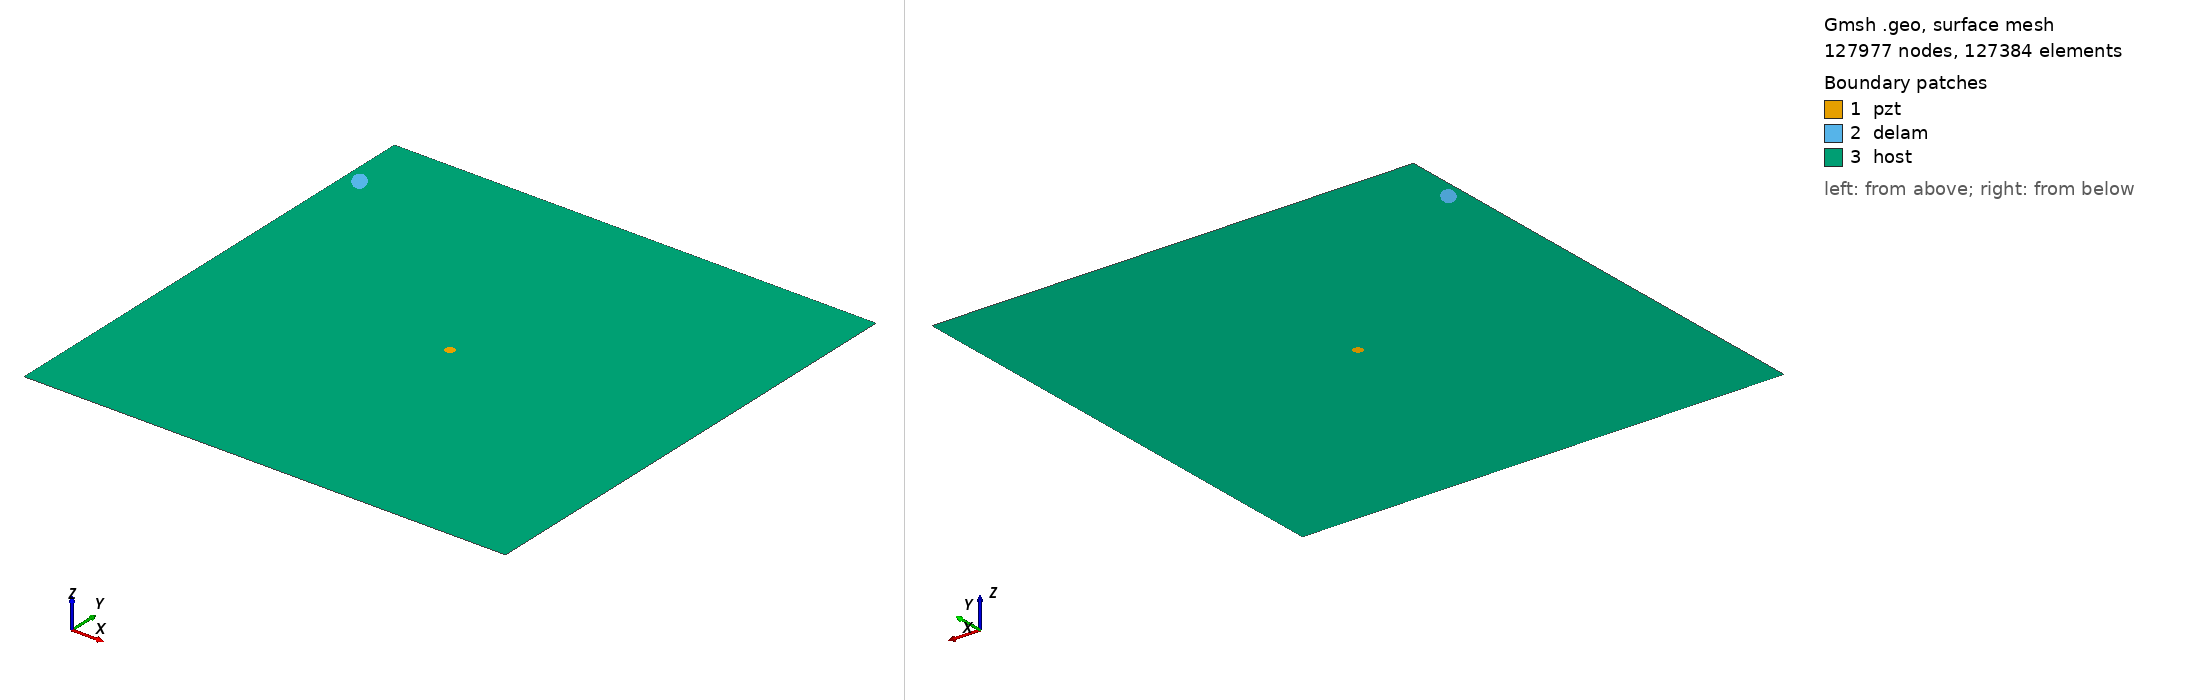

Gmsh geometry script, surface-meshed: 127977 nodes, 127384 surface elements. Boundary patches (legend numbers): 1 pzt, 2 delam, 3 host. Left view from above one corner, right view from below the opposite corner. Legend entries are the model's physical surfaces. The drawing asked Gmsh for element sizes between 1% and 20% of the model's largest extent; the script's own settings can give other sizes.

=== m2_rand_single_delam_399.geo (drawn) ===
SetFactory("OpenCASCADE");
L=0.500000; 
W=0.500000; 
a=0.013102; 
b=0.006756; 
x=0.014891; 
y=0.433501; 
alpha=0.698200 *Pi; 
r=0.005000; 
xpzt=0.250000; 
ypzt=0.250000; 
//+
Point(1) = {0, 0, 0, 1.0};
//+
Point(2) = {L, 0, 0, 1.0};
//+
Point(3) = {L, W, 0, 1.0};
//+
Point(4) = {0, W, 0, 1.0};
//+
Line(1) = {1, 2};
//+
Line(2) = {2, 3};
//+
Line(3) = {3, 4};
//+
Line(4) = {4, 1};
//+
Circle(5) = {xpzt, ypzt, -0, r, 0, 2*Pi};
//+
Ellipse(6) = {x, y, -0, a, b, 0, 2*Pi};
//+
Rotate {{0, 0, 1}, {x, y, 0}, alpha} {
  Curve{6}; 
}
//+
Curve Loop(1) = {4, 1, 2, 3};
//+
Curve Loop(2) = {6};
//+
Curve Loop(3) = {5};
//+
Curve Loop(4) = {6};
//+
Curve Loop(5) = {5};
//+
Plane Surface(1) = {5};
//+
Plane Surface(2) = {4};
//+
Plane Surface(3) = {1, 2, 3};
//+
Point(9) = {xpzt, ypzt, 0, 1.0};
//+
Point{9} In Surface {1};// mesh node at centre of pzt
//+
Physical Surface("pzt") = {1};
//+
Physical Surface("delam") = {2};
//+
Physical Surface("host") = {3};

Mesh.Algorithm = 6; // Frontal
Mesh.CharacteristicLengthFactor = 0.034000;
Mesh.CharacteristicLengthMin = 0.001000;
Mesh.CharacteristicLengthMax = 0.200000;
Mesh.RecombineAll = 1; // Apply recombination algorithm
Mesh.SubdivisionAlgorithm = 1; // 1: all quadrangles
Mesh.Smoothing = 1;
